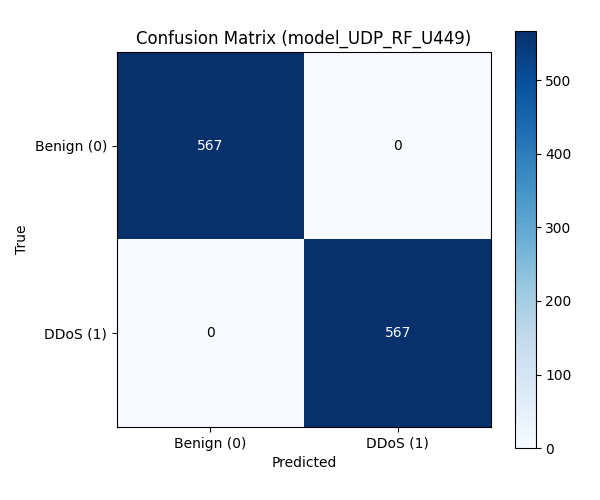

Data behind this chart, as committed beside it:
, Pred_0, Pred_1
True_0, 567, 0
True_1, 0, 567
